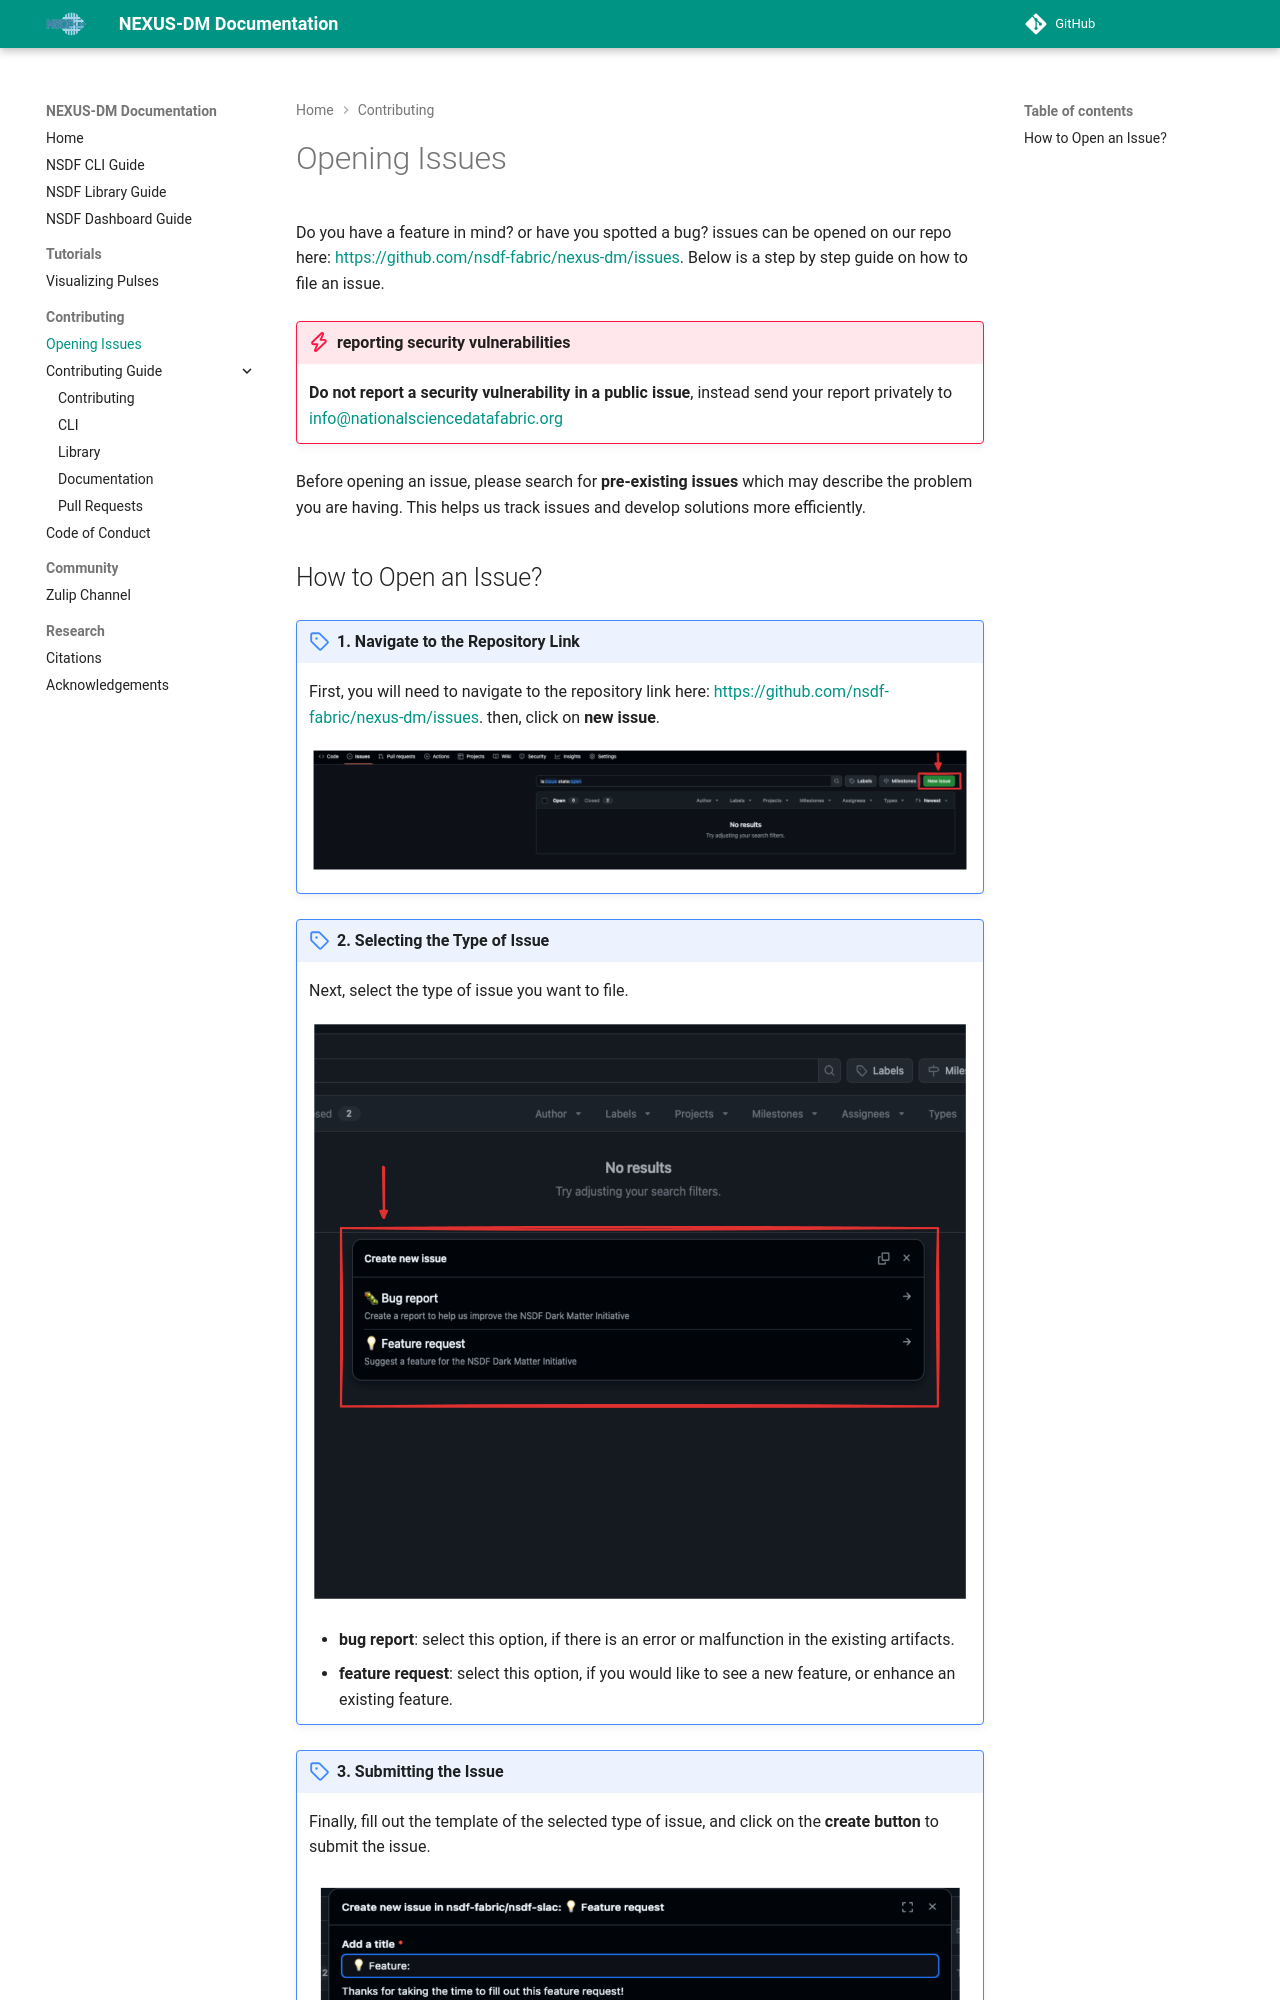

repository: nsdf-fabric/nexus-dm · page: issues/index.html · generator: mkdocs

# Opening Issues

Do you have a feature in mind? or have you spotted a bug? issues can be opened on our repo here: [https://github.com/nsdf-fabric/nexus-dm/issues](https://github.com/nsdf-fabric/nexus-dm/issues). Below is a step by step guide
on how to file an issue.

!!! danger "reporting security vulnerabilities"

    **Do not report a security vulnerability in a public issue**, instead send your report privately to [info@nationalsciencedatafabric.org](mailto:info@nationalsciencedatafabric.org)

Before opening an issue, please search for **pre-existing issues** which may describe the problem you are having. This helps us track issues and develop solutions more efficiently.
